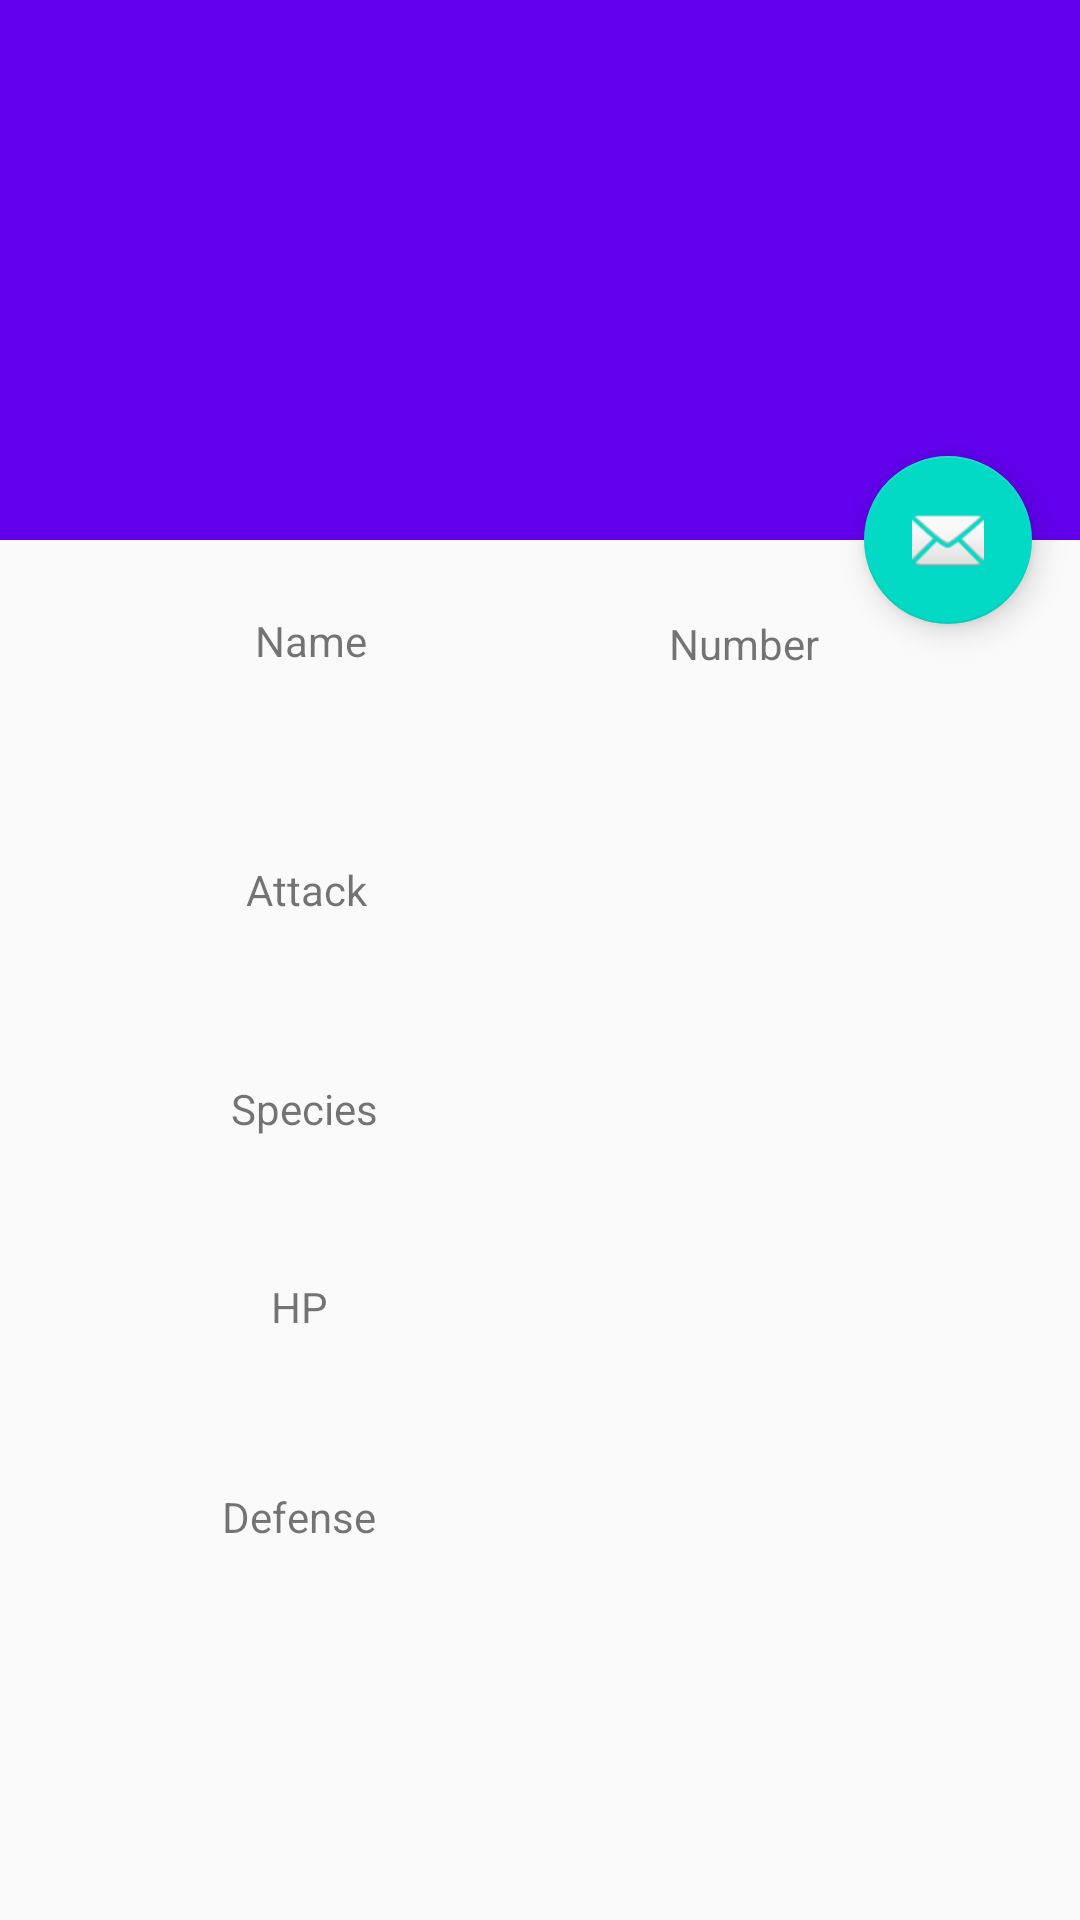

Produce the Android XML layout that renders to this screen, including the resource entries it uses.
<!-- AndroidManifest.xml: application theme AppTheme -->
<!-- res/layout/activity_profile.xml -->
<?xml version="1.0" encoding="utf-8"?>
<android.support.design.widget.CoordinatorLayout xmlns:android="http://schemas.android.com/apk/res/android"
    xmlns:app="http://schemas.android.com/apk/res-auto"
    xmlns:tools="http://schemas.android.com/tools"
    android:layout_width="match_parent"
    android:layout_height="match_parent"
    android:fitsSystemWindows="true"
    tools:context="mdb.pokedex.ProfileActivity">

    <android.support.design.widget.AppBarLayout
        android:id="@+id/app_bar"
        android:layout_width="match_parent"
        android:layout_height="@dimen/app_bar_height"
        android:fitsSystemWindows="true"
        android:theme="@style/AppTheme.AppBarOverlay">

        <ImageView
            android:layout_width="match_parent"
            android:layout_height="match_parent"
            android:src="@mipmap/ic_launcher" />

        <android.support.design.widget.CollapsingToolbarLayout
            android:id="@+id/toolbar_layout"
            android:layout_width="match_parent"
            android:layout_height="match_parent"
            android:fitsSystemWindows="true"
            app:contentScrim="?attr/colorPrimary"
            app:layout_scrollFlags="scroll|exitUntilCollapsed">

            <android.support.v7.widget.Toolbar
                android:id="@+id/toolbar"
                android:layout_width="match_parent"
                android:layout_height="?attr/actionBarSize"
                app:layout_collapseMode="pin"
                app:popupTheme="@style/AppTheme.PopupOverlay" />

        </android.support.design.widget.CollapsingToolbarLayout>
    </android.support.design.widget.AppBarLayout>

    <include layout="@layout/content_profile" />

    <android.support.design.widget.FloatingActionButton
        android:id="@+id/fab"
        android:layout_width="wrap_content"
        android:layout_height="wrap_content"
        android:layout_margin="@dimen/fab_margin"
        app:layout_anchor="@id/app_bar"
        app:layout_anchorGravity="bottom|end"
        app:srcCompat="@android:drawable/ic_dialog_email" />

</android.support.design.widget.CoordinatorLayout>
<!-- res/layout/content_profile.xml (included above) -->
<?xml version="1.0" encoding="utf-8"?>
<android.support.v4.widget.NestedScrollView xmlns:android="http://schemas.android.com/apk/res/android"
    xmlns:app="http://schemas.android.com/apk/res-auto"
    xmlns:tools="http://schemas.android.com/tools"
    android:layout_width="match_parent"
    android:layout_height="match_parent"
    app:layout_behavior="@string/appbar_scrolling_view_behavior"
    tools:context="mdb.pokedex.ProfileActivity"
    tools:showIn="@layout/activity_profile">

    <android.support.constraint.ConstraintLayout
        android:layout_width="match_parent"
        android:layout_height="match_parent">

        <TextView
            android:layout_width="wrap_content"
            android:layout_height="wrap_content"
            android:text="Name"
            android:id="@+id/textView3"
            tools:layout_constraintRight_creator="1"
            app:layout_constraintRight_toRightOf="@+id/textView6"
            tools:layout_constraintLeft_creator="1"
            app:layout_constraintLeft_toLeftOf="@+id/textView6"
            android:layout_marginTop="24dp"
            app:layout_constraintTop_toTopOf="parent"
            app:layout_constraintHorizontal_bias="1.0" />

        <TextView
            android:layout_width="wrap_content"
            android:layout_height="wrap_content"
            android:text="Number"
            android:id="@+id/textView"
            tools:layout_constraintTop_creator="1"
            tools:layout_constraintRight_creator="1"
            android:layout_marginEnd="87dp"
            app:layout_constraintRight_toRightOf="parent"
            android:layout_marginTop="25dp"
            app:layout_constraintTop_toTopOf="parent"
            android:layout_marginRight="87dp" />

        <TextView
            android:layout_width="wrap_content"
            android:layout_height="wrap_content"
            android:text="Attack"
            android:id="@+id/textView6"
            tools:layout_constraintTop_creator="1"
            android:layout_marginStart="8dp"
            android:layout_marginTop="64dp"
            app:layout_constraintTop_toBottomOf="@+id/textView3"
            tools:layout_constraintLeft_creator="1"
            app:layout_constraintLeft_toLeftOf="@+id/textView5"
            android:layout_marginLeft="8dp" />

        <TextView
            android:layout_width="wrap_content"
            android:layout_height="wrap_content"
            android:text="Defense"
            android:id="@+id/textView5"
            android:layout_marginEnd="16dp"
            app:layout_constraintRight_toRightOf="parent"
            android:layout_marginRight="16dp"
            android:layout_marginStart="16dp"
            app:layout_constraintLeft_toLeftOf="parent"
            android:layout_marginLeft="16dp"
            app:layout_constraintHorizontal_bias="0.21"
            tools:layout_constraintBottom_creator="1"
            app:layout_constraintBottom_toBottomOf="parent" />

        <TextView
            android:layout_width="wrap_content"
            android:layout_height="wrap_content"
            android:text="HP"
            android:id="@+id/textView7"
            tools:layout_constraintRight_creator="1"
            tools:layout_constraintBottom_creator="1"
            app:layout_constraintBottom_toBottomOf="parent"
            app:layout_constraintRight_toRightOf="@+id/textView5"
            tools:layout_constraintLeft_creator="1"
            android:layout_marginBottom="70dp"
            app:layout_constraintLeft_toLeftOf="@+id/textView5" />

        <TextView
            android:layout_width="54dp"
            android:layout_height="wrap_content"
            android:text="Species"
            android:id="@+id/textView2"
            tools:layout_constraintTop_creator="1"
            tools:layout_constraintBottom_creator="1"
            android:layout_marginStart="77dp"
            app:layout_constraintBottom_toBottomOf="parent"
            android:layout_marginTop="137dp"
            app:layout_constraintTop_toBottomOf="@+id/textView3"
            tools:layout_constraintLeft_creator="1"
            android:layout_marginBottom="136dp"
            app:layout_constraintLeft_toLeftOf="parent"
            android:layout_marginLeft="77dp" />

    </android.support.constraint.ConstraintLayout>

</android.support.v4.widget.NestedScrollView>
<!-- resources referenced by this layout -->
<resources>
  <dimen name="app_bar_height">180dp</dimen>
  <dimen name="fab_margin">16dp</dimen>
  <style name="AppTheme.AppBarOverlay" parent="ThemeOverlay.AppCompat.Dark.ActionBar" />
  <style name="AppTheme.PopupOverlay" parent="ThemeOverlay.AppCompat.Light" />
  <style name="AppTheme" parent="Theme.AppCompat.Light.DarkActionBar">
          
          <item name="colorPrimary">@color/colorPrimary</item>
          <item name="colorPrimaryDark">@color/colorPrimaryDark</item>
          <item name="colorAccent">@color/colorAccent</item>
      </style>
  <!-- not gathered from this repository: default colours our renderer supplied (Android Studio template values) -->
  <color name="colorPrimary">#FF6200EE</color>
  <color name="colorPrimaryDark">#FF3700B3</color>
  <color name="colorAccent">#FF03DAC5</color>
</resources>
